Image classification data set "data" (nurddeenIbra/cropland-mapping on GitHub). Class labels (3): building, cropland, uncultivated land.

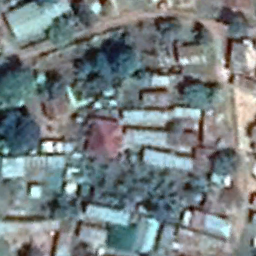
Label: building

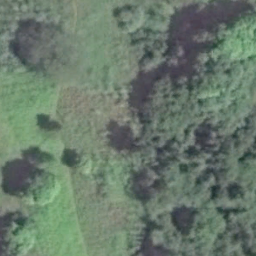
Label: cropland

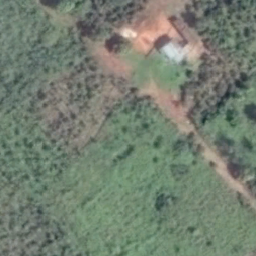
Label: cropland

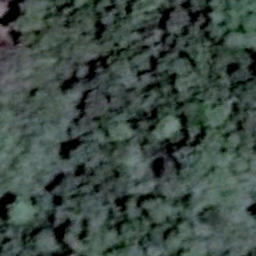
Label: uncultivated land

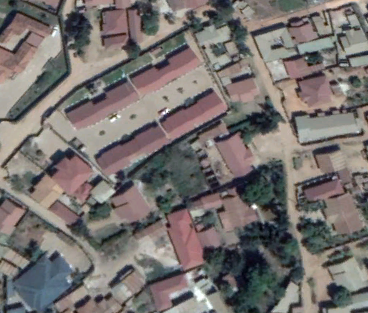
Label: building

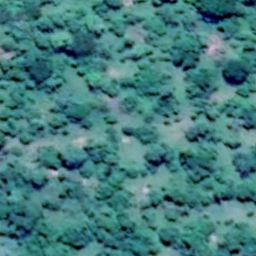
Label: uncultivated land
